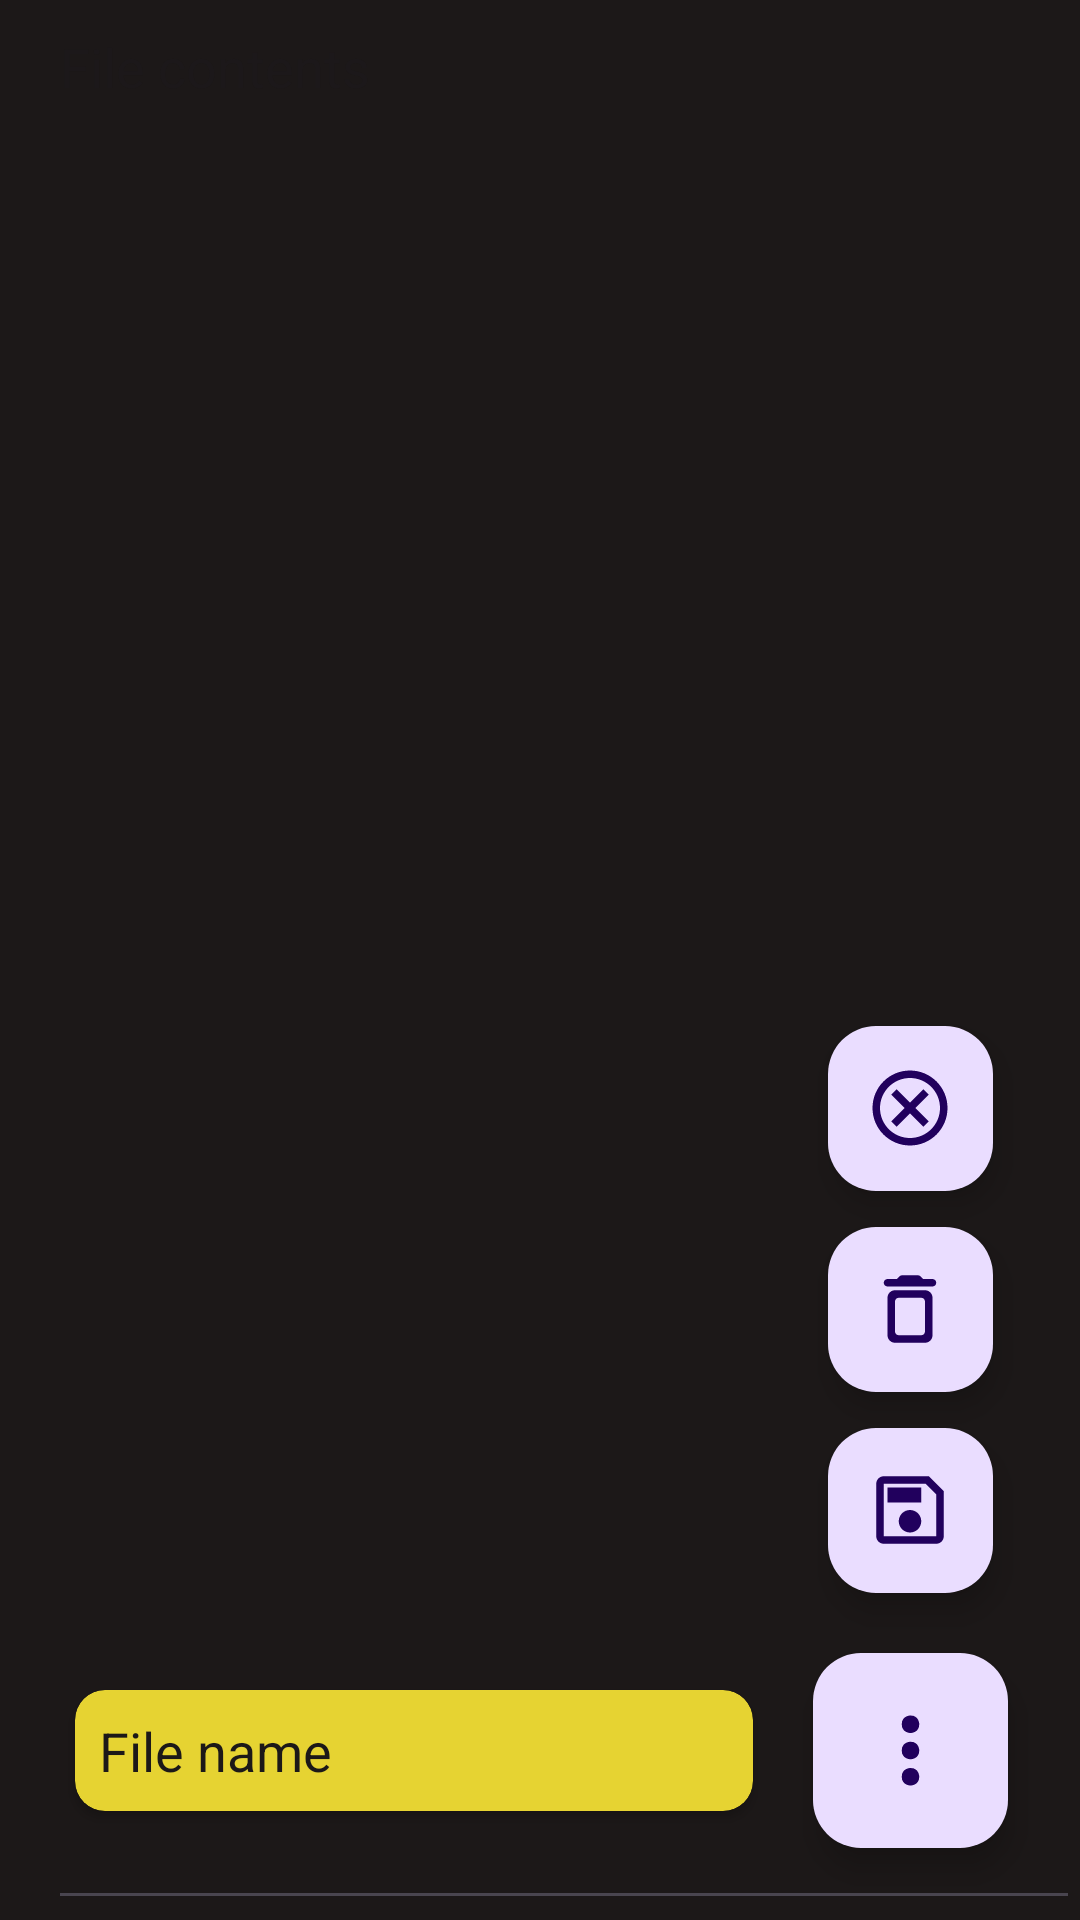

The Android layout XML behind this screen, and the referenced resources:
<!-- AndroidManifest.xml: application theme Theme.ScribbleNotes -->
<!-- res/layout/editor_fragment.xml -->
<?xml version="1.0" encoding="utf-8"?>
<androidx.constraintlayout.widget.ConstraintLayout xmlns:android="http://schemas.android.com/apk/res/android"
    xmlns:app="http://schemas.android.com/apk/res-auto"
    xmlns:tools="http://schemas.android.com/tools"
    android:layout_width="match_parent"
    android:layout_height="match_parent"
    android:background="@color/soft_black"
    android:fitsSystemWindows="true"
    tools:context=".EditorFragment">

    <EditText
        android:id="@+id/noteEdtTxt"
        android:layout_width="match_parent"
        android:layout_height="match_parent"
        android:layout_marginStart="16dp"
        android:ems="10"
        android:gravity="start|top"
        android:inputType="textMultiLine"
        android:textColor="@color/bright_yellow"
        app:layout_constraintStart_toStartOf="parent"
        android:hint="File contents" />

    <com.google.android.material.floatingactionbutton.FloatingActionButton
        android:id="@+id/optionsBtn"
        android:layout_width="65dp"
        android:layout_height="65dp"
        android:layout_gravity="bottom|end"
        android:contentDescription="Opens note options"
        android:layout_marginEnd="24dp"
        android:layout_marginBottom="24dp"
        app:layout_constraintBottom_toBottomOf="parent"
        app:layout_constraintEnd_toEndOf="parent"
        app:fabCustomSize="65dp"
        app:maxImageSize="35dp"
        app:srcCompat="@drawable/ic_options" />

    <com.google.android.material.floatingactionbutton.FloatingActionButton
        android:id="@+id/saveBtn"
        android:layout_width="55dp"
        android:layout_height="55dp"
        android:layout_marginBottom="20dp"
        android:contentDescription="Opens note options"
        app:fabCustomSize="55dp"
        app:layout_constraintBottom_toTopOf="@+id/optionsBtn"
        app:layout_constraintEnd_toEndOf="@+id/optionsBtn"
        app:layout_constraintLeft_toLeftOf="parent"
        app:layout_constraintRight_toRightOf="parent"
        app:layout_constraintStart_toStartOf="@+id/optionsBtn"
        app:maxImageSize="30dp"
        app:srcCompat="@drawable/ic_save" />

    <com.google.android.material.floatingactionbutton.FloatingActionButton
        android:id="@+id/deleteBtn"
        android:layout_width="55dp"
        android:layout_height="55dp"
        android:layout_marginBottom="12dp"
        android:contentDescription="Opens note options"
        app:fabCustomSize="55dp"
        app:layout_constraintBottom_toTopOf="@+id/saveBtn"
        app:layout_constraintEnd_toEndOf="@+id/optionsBtn"
        app:layout_constraintLeft_toLeftOf="parent"
        app:layout_constraintRight_toRightOf="parent"
        app:layout_constraintStart_toStartOf="@+id/optionsBtn"
        app:maxImageSize="30dp"
        app:srcCompat="@drawable/ic_delete" />

    <com.google.android.material.floatingactionbutton.FloatingActionButton
        android:id="@+id/cancelBtn"
        android:layout_width="55dp"
        android:layout_height="55dp"
        android:layout_marginBottom="12dp"
        android:contentDescription="Opens note options"
        app:fabCustomSize="55dp"
        app:layout_constraintBottom_toTopOf="@+id/deleteBtn"
        app:layout_constraintEnd_toEndOf="@+id/optionsBtn"
        app:layout_constraintLeft_toLeftOf="parent"
        app:layout_constraintRight_toRightOf="parent"
        app:layout_constraintStart_toStartOf="@+id/optionsBtn"
        app:maxImageSize="30dp"
        app:srcCompat="@drawable/ic_cancel" />

    <androidx.cardview.widget.CardView
        android:id="@+id/titleCard"
        android:layout_width="wrap_content"
        android:layout_height="wrap_content"
        app:cardBackgroundColor="@color/bright_yellow"
        app:cardCornerRadius="10dp"
        android:layout_marginEnd="20dp"
        app:layout_constraintBottom_toBottomOf="@+id/optionsBtn"
        app:layout_constraintEnd_toStartOf="@+id/optionsBtn"
        app:layout_constraintTop_toTopOf="@+id/optionsBtn">

        <EditText
            android:id="@+id/titleEdtTxt"
            android:layout_width="wrap_content"
            android:layout_height="wrap_content"
            android:layout_marginStart="8dp"
            android:layout_marginTop="8dp"
            android:layout_marginEnd="8dp"
            android:layout_marginBottom="8dp"
            android:background="@color/bright_yellow"
            android:ems="10"
            android:text="File name"
            android:textColor="@color/soft_black"
            android:inputType="text"
            app:layout_constraintEnd_toEndOf="parent"
            app:layout_constraintStart_toStartOf="parent" />
    </androidx.cardview.widget.CardView>
</androidx.constraintlayout.widget.ConstraintLayout>
<!-- resources referenced by this layout -->
<resources>
  <color name="bright_yellow">#FFE6D332</color>
  <color name="soft_black">#FF1C1818</color>
  <!-- drawable ic_cancel (drawable) -->
  <vector android:height="24dp" android:tint="@color/soft_black"
      android:viewportHeight="24" android:viewportWidth="24"
      android:width="24dp" xmlns:android="http://schemas.android.com/apk/res/android">
      <path android:fillColor="@android:color/white" android:pathData="M12,2C6.47,2 2,6.47 2,12s4.47,10 10,10 10,-4.47 10,-10S17.53,2 12,2zM12,20c-4.41,0 -8,-3.59 -8,-8s3.59,-8 8,-8 8,3.59 8,8 -3.59,8 -8,8zM15.59,7L12,10.59 8.41,7 7,8.41 10.59,12 7,15.59 8.41,17 12,13.41 15.59,17 17,15.59 13.41,12 17,8.41z"/>
  </vector>
  <!-- drawable ic_delete (drawable) -->
  <vector android:height="24dp" android:tint="@color/soft_black"
      android:viewportHeight="24" android:viewportWidth="24"
      android:width="24dp" xmlns:android="http://schemas.android.com/apk/res/android">
      <path android:fillColor="@android:color/white" android:pathData="M6,19c0,1.1 0.9,2 2,2h8c1.1,0 2,-0.9 2,-2L18,9c0,-1.1 -0.9,-2 -2,-2L8,7c-1.1,0 -2,0.9 -2,2v10zM9,9h6c0.55,0 1,0.45 1,1v8c0,0.55 -0.45,1 -1,1L9,19c-0.55,0 -1,-0.45 -1,-1v-8c0,-0.55 0.45,-1 1,-1zM15.5,4l-0.71,-0.71c-0.18,-0.18 -0.44,-0.29 -0.7,-0.29L9.91,3c-0.26,0 -0.52,0.11 -0.7,0.29L8.5,4L6,4c-0.55,0 -1,0.45 -1,1s0.45,1 1,1h12c0.55,0 1,-0.45 1,-1s-0.45,-1 -1,-1h-2.5z"/>
  </vector>
  <!-- drawable ic_options (drawable) -->
  <vector android:height="12dp" android:tint="@color/soft_black"
      android:viewportHeight="12" android:viewportWidth="12"
      android:width="12dp" xmlns:android="http://schemas.android.com/apk/res/android">
      <path android:fillColor="#FF000000" android:pathData="m6 2c1 0 1 1 1 1 0 1-1 1-1 1 0 0-1 0-1-1 0-1 1-1 1-1zm0 3c1 0 1 1 1 1 0 1-1 1-1 1 0 0-1 0-1-1 0-1 1-1 1-1zm0 3c1 0 1 1 1 1 0 1-1 1-1 1 0 0-1 0-1-1 0-1 1-1 1-1z"/>
  </vector>
  <!-- drawable ic_save (drawable) -->
  <vector android:height="24dp" android:tint="@color/soft_black"
      android:viewportHeight="24" android:viewportWidth="24"
      android:width="24dp" xmlns:android="http://schemas.android.com/apk/res/android">
      <path android:fillColor="@android:color/white" android:pathData="M17,3L5,3c-1.11,0 -2,0.9 -2,2v14c0,1.1 0.89,2 2,2h14c1.1,0 2,-0.9 2,-2L21,7l-4,-4zM19,19L5,19L5,5h11.17L19,7.83L19,19zM12,12c-1.66,0 -3,1.34 -3,3s1.34,3 3,3 3,-1.34 3,-3 -1.34,-3 -3,-3zM6,6h9v4L6,10z"/>
  </vector>
  <style name="Theme.ScribbleNotes" parent="Theme.MaterialComponents.DayNight.NoActionBar">
          <item name="colorPrimary">@color/bright_yellow</item>
          <item name="colorPrimaryVariant">@color/dark_yellow</item>
          <item name="colorOnPrimary">@color/soft_black</item>
  
          
          <item name="colorSecondary">?attr/colorPrimary</item>
          <item name="colorSecondaryVariant">?attr/colorPrimaryVariant</item>
          <item name="colorOnSecondary">?attr/colorOnPrimary</item>
          <item name="android:textColor">?attr/colorPrimary</item>
  
          <item name="cardBackgroundColor">?attr/colorPrimary</item>
          <item name="colorOnPrimaryContainer">@color/black</item>
  
          <item name="backgroundColor">@color/soft_black</item>
          <item name="colorOnBackground">@color/white</item>
  
          <item name="android:statusBarColor">?attr/colorOnPrimary</item>
      </style>
  <color name="dark_yellow">#FFFFCD05</color>
  <color name="black">#FF000000</color>
  <color name="white">#FFFFFFFF</color>
</resources>
